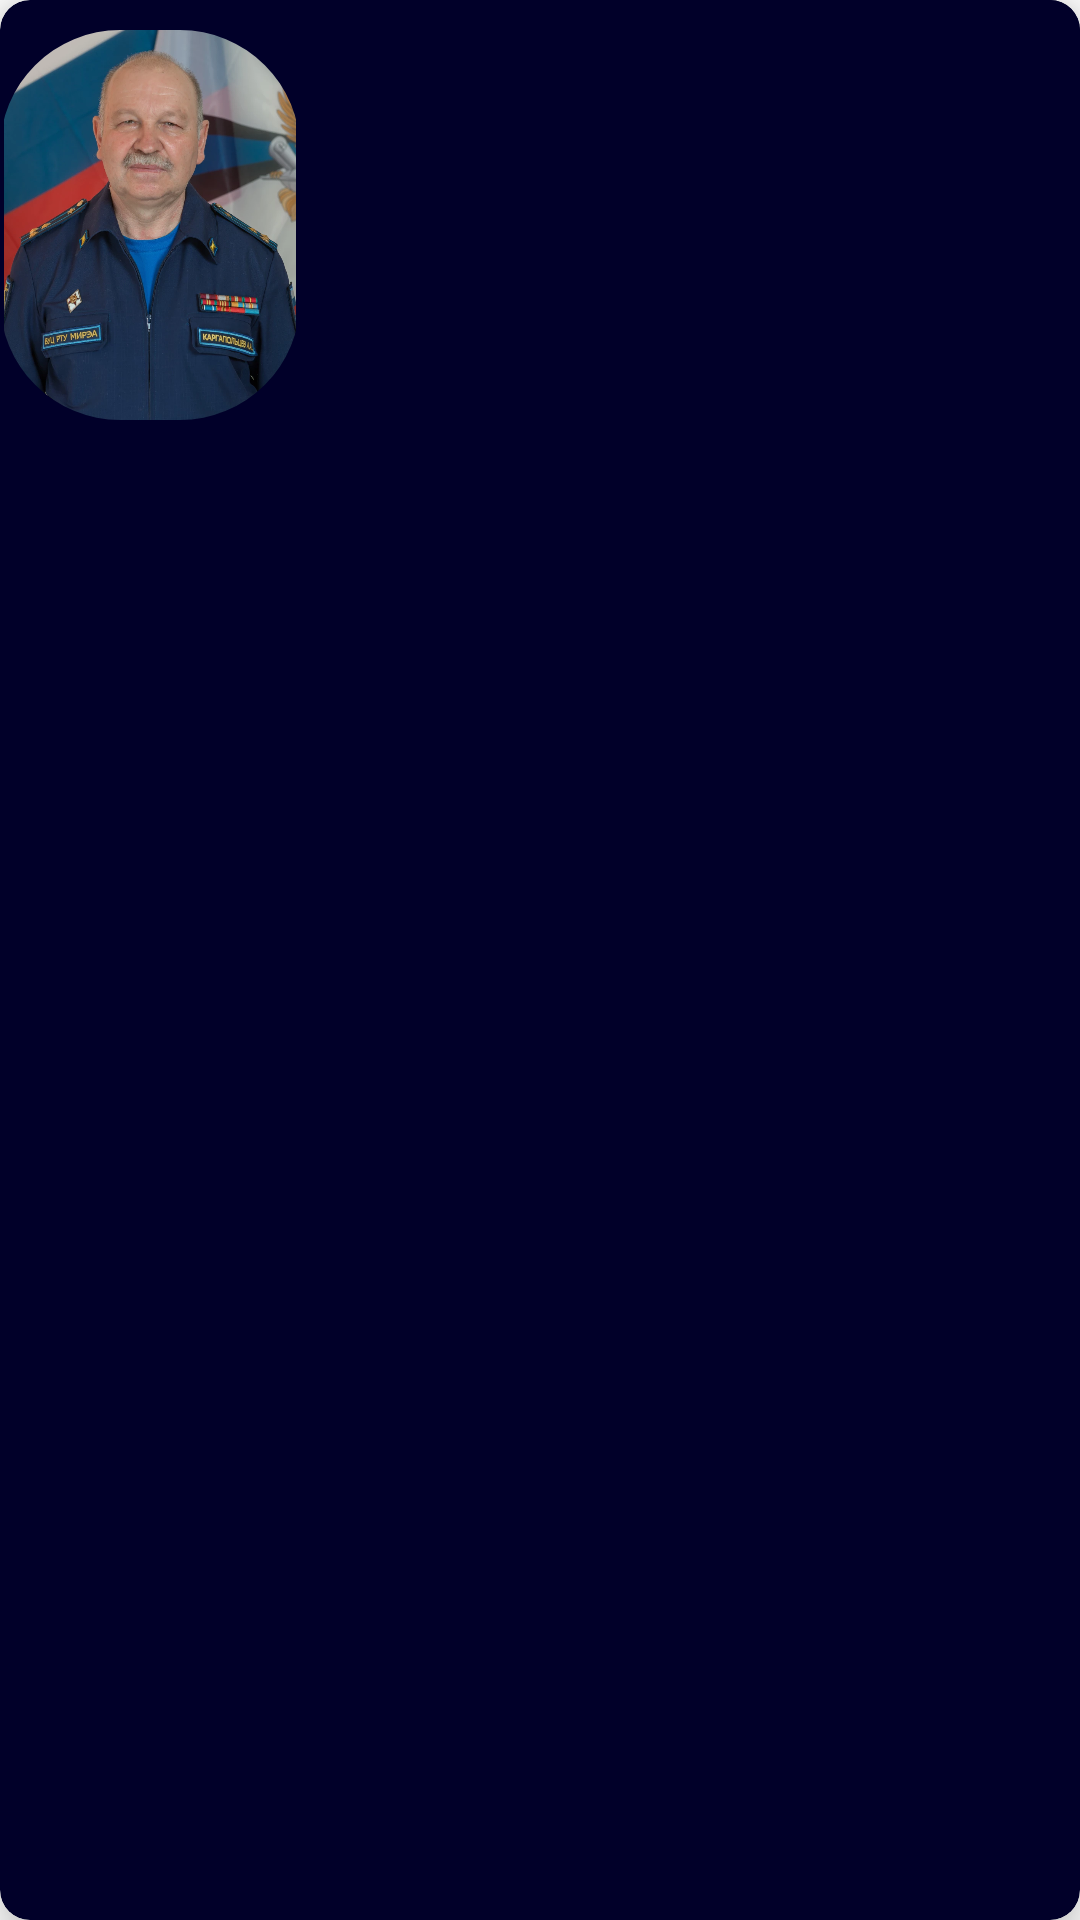

Produce the Android XML layout that renders to this screen, including the resource entries it uses.
<!-- AndroidManifest.xml: application theme Theme.Assistant_MTC -->
<!-- res/layout/employee_item.xml -->
<?xml version="1.0" encoding="utf-8"?>
<androidx.cardview.widget.CardView xmlns:android="http://schemas.android.com/apk/res/android"
    xmlns:app="http://schemas.android.com/apk/res-auto"
    android:layout_width="match_parent"
    android:layout_height="wrap_content"
    android:layout_marginBottom="10dp"
    android:background="#010029"
    app:cardBackgroundColor="#010029"
    app:cardCornerRadius="10dp"
    app:cardElevation="10dp">

    <com.google.android.material.imageview.ShapeableImageView
        android:id="@+id/imageViewEmployee"
        android:layout_width="100dp"
        android:layout_height="130dp"
        android:layout_marginVertical="10dp"
        android:background="#010029"
        app:shapeAppearanceOverlay="@style/roundImageView"
        app:srcCompat="@drawable/employee1" />

    <LinearLayout
        android:layout_width="match_parent"
        android:layout_height="wrap_content"
        android:layout_marginStart="100dp"
        android:background="#010029"
        android:orientation="vertical">

        <TextView
            android:id="@+id/textViewName"
            android:layout_width="wrap_content"
            android:layout_height="wrap_content"
            android:layout_gravity="center"
            android:layout_margin="5dp"
            android:foregroundGravity="center"
            android:gravity="center"
            android:textColor="#FFFFFF"
            android:textSize="17sp"
            android:textStyle="bold" />

        <TextView
            android:id="@+id/textViewJob"
            android:layout_width="wrap_content"
            android:layout_height="wrap_content"
            android:layout_gravity="center"
            android:layout_margin="5dp"
            android:gravity="center"
            android:textColor="#FFFFFF"
            android:textSize="15sp" />

        <TextView
            android:id="@+id/textViewEmail"
            android:layout_width="wrap_content"
            android:layout_height="match_parent"
            android:layout_gravity="end"
            android:textColor="#1F5AED"
            android:autoLink="email"/>

        <TextView
            android:id="@+id/textViewPhone"
            android:layout_width="wrap_content"
            android:layout_height="wrap_content"
            android:layout_gravity="end"
            android:textColor="#FFFFFF" />

        <TextView
            android:id="@+id/textViewAudience"
            android:layout_width="wrap_content"
            android:layout_height="wrap_content"
            android:layout_gravity="end"
            android:textColor="#FFFFFF" />

    </LinearLayout>
</androidx.cardview.widget.CardView>
<!-- resources referenced by this layout -->
<resources>
  <!-- drawable employee1: jpg bitmap (drawable, 250143 bytes) -->
  <style name="roundImageView" parent="">
          <item name="cornerFamily">rounded</item>
          <item name="cornerSize">40dp</item>
          <item name="color">@color/white</item>
      </style>
  <style name="Theme.Assistant_MTC" parent="Theme.MaterialComponents.DayNight.DarkActionBar">
          
          <item name="colorPrimary">@color/main_blue</item>
          <item name="colorPrimaryVariant">@color/purple_700</item>
          <item name="colorOnPrimary">@color/white</item>
          
          <item name="colorSecondary">@color/teal_200</item>
          <item name="colorSecondaryVariant">@color/teal_700</item>
          <item name="colorOnSecondary">@color/black</item>
          
          <item name="android:statusBarColor">?attr/colorPrimaryVariant</item>
  
      </style>
  <color name="white">#FFFFFFFF</color>
  <color name="main_blue">#000353</color>
  <color name="purple_700">#FF3700B3</color>
  <color name="teal_200">#FF03DAC5</color>
  <color name="teal_700">#FF018786</color>
  <color name="black">#FF000000</color>
</resources>
